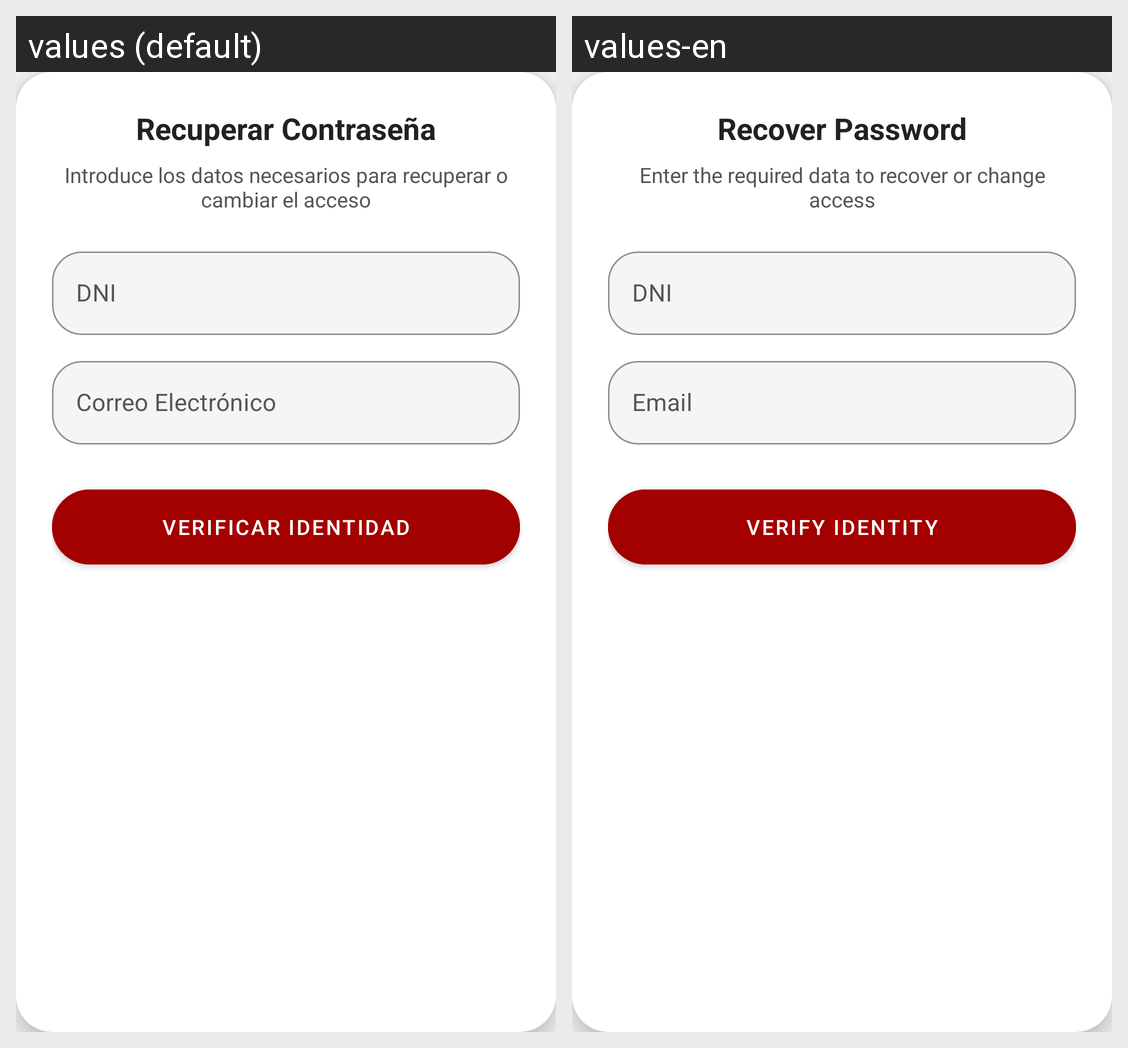

Strings drawn on this Android screen and how each of the app's shown locales translates them:
Android screen res/layout/dialog_forgot_password.xml rendered under 2 locales, left to right: values (default), values-en. Device: Nexus 5 (rendered at 1080×1920; each locale shown at half size, 540×960, under a caption strip naming it); theme Theme.TheRingPrivate.
Strings drawn on this screen, with the default value and each locale's value (text and hints the layout hard-codes, and strings that could not be matched under every locale, appear in the picture but are not listed):

forgot_pass_title
  values: Recuperar Contraseña
  values-en: Recover Password

forgot_pass_desc
  values: Introduce los datos necesarios para recuperar o cambiar el acceso
  values-en: Enter the required data to recover or change access

profile_email
  values: Correo Electrónico
  values-en: Email

btn_verify
  values: Verificar Identidad
  values-en: Verify Identity
